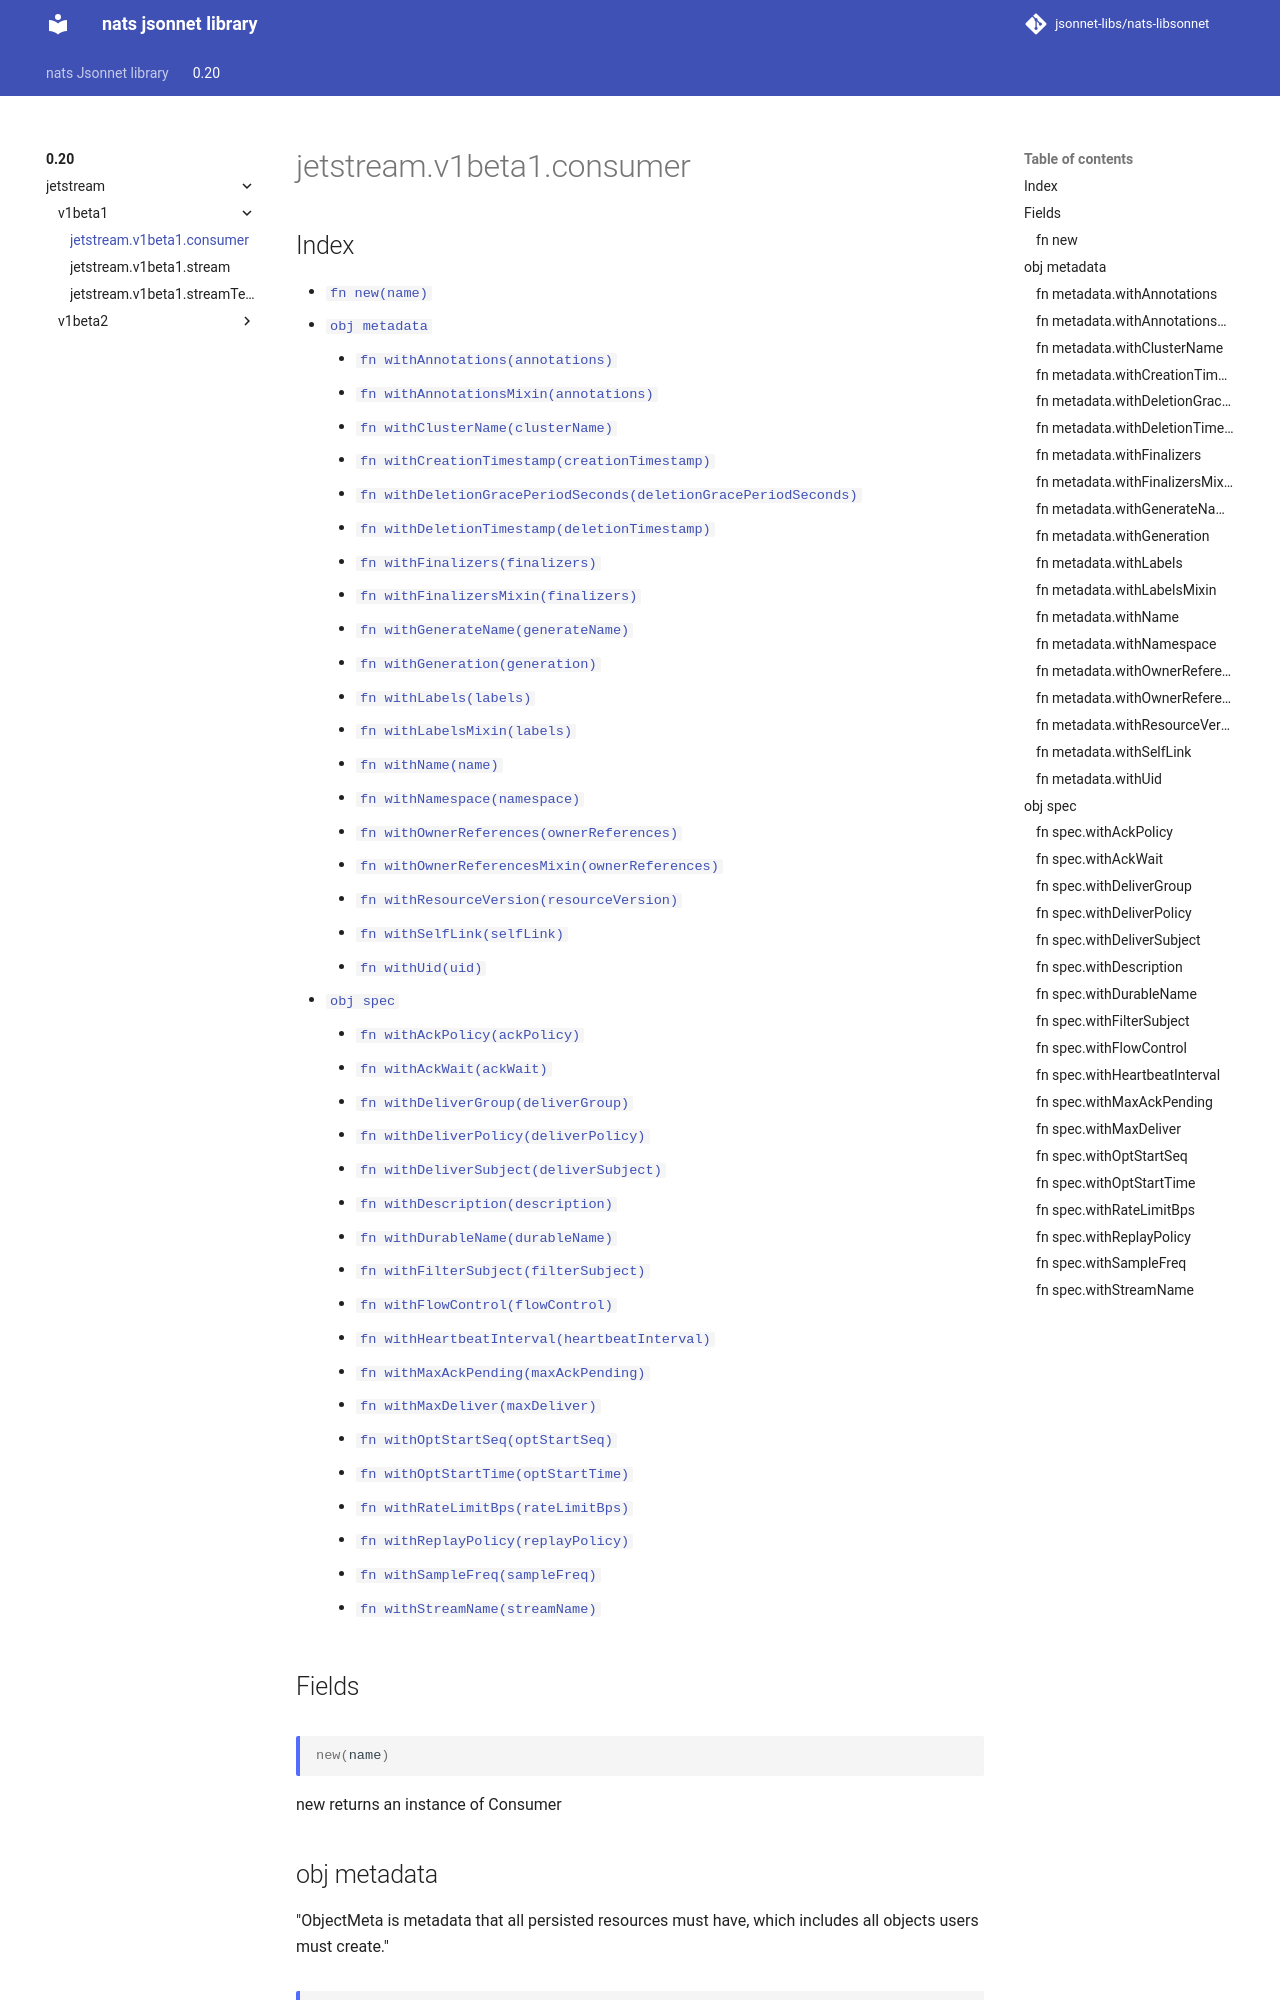

repository: jsonnet-libs/nats-libsonnet · page: 0.20/jetstream/v1beta1/consumer/index.html · generator: mkdocs

---
permalink: /0.20/jetstream/v1beta1/consumer/
---

# jetstream.v1beta1.consumer



## Index

* [`fn new(name)`](#fn-new)
* [`obj metadata`](#obj-metadata)
  * [`fn withAnnotations(annotations)`](#fn-metadatawithannotations)
  * [`fn withAnnotationsMixin(annotations)`](#fn-metadatawithannotationsmixin)
  * [`fn withClusterName(clusterName)`](#fn-metadatawithclustername)
  * [`fn withCreationTimestamp(creationTimestamp)`](#fn-metadatawithcreationtimestamp)
  * [`fn withDeletionGracePeriodSeconds(deletionGracePeriodSeconds)`](#fn-metadatawithdeletiongraceperiodseconds)
  * [`fn withDeletionTimestamp(deletionTimestamp)`](#fn-metadatawithdeletiontimestamp)
  * [`fn withFinalizers(finalizers)`](#fn-metadatawithfinalizers)
  * [`fn withFinalizersMixin(finalizers)`](#fn-metadatawithfinalizersmixin)
  * [`fn withGenerateName(generateName)`](#fn-metadatawithgeneratename)
  * [`fn withGeneration(generation)`](#fn-metadatawithgeneration)
  * [`fn withLabels(labels)`](#fn-metadatawithlabels)
  * [`fn withLabelsMixin(labels)`](#fn-metadatawithlabelsmixin)
  * [`fn withName(name)`](#fn-metadatawithname)
  * [`fn withNamespace(namespace)`](#fn-metadatawithnamespace)
  * [`fn withOwnerReferences(ownerReferences)`](#fn-metadatawithownerreferences)
  * [`fn withOwnerReferencesMixin(ownerReferences)`](#fn-metadatawithownerreferencesmixin)
  * [`fn withResourceVersion(resourceVersion)`](#fn-metadatawithresourceversion)
  * [`fn withSelfLink(selfLink)`](#fn-metadatawithselflink)
  * [`fn withUid(uid)`](#fn-metadatawithuid)
* [`obj spec`](#obj-spec)
  * [`fn withAckPolicy(ackPolicy)`](#fn-specwithackpolicy)
  * [`fn withAckWait(ackWait)`](#fn-specwithackwait)
  * [`fn withDeliverGroup(deliverGroup)`](#fn-specwithdelivergroup)
  * [`fn withDeliverPolicy(deliverPolicy)`](#fn-specwithdeliverpolicy)
  * [`fn withDeliverSubject(deliverSubject)`](#fn-specwithdeliversubject)
  * [`fn withDescription(description)`](#fn-specwithdescription)
  * [`fn withDurableName(durableName)`](#fn-specwithdurablename)
  * [`fn withFilterSubject(filterSubject)`](#fn-specwithfiltersubject)
  * [`fn withFlowControl(flowControl)`](#fn-specwithflowcontrol)
  * [`fn withHeartbeatInterval(heartbeatInterval)`](#fn-specwithheartbeatinterval)
  * [`fn withMaxAckPending(maxAckPending)`](#fn-specwithmaxackpending)
  * [`fn withMaxDeliver(maxDeliver)`](#fn-specwithmaxdeliver)
  * [`fn withOptStartSeq(optStartSeq)`](#fn-specwithoptstartseq)
  * [`fn withOptStartTime(optStartTime)`](#fn-specwithoptstarttime)
  * [`fn withRateLimitBps(rateLimitBps)`](#fn-specwithratelimitbps)
  * [`fn withReplayPolicy(replayPolicy)`](#fn-specwithreplaypolicy)
  * [`fn withSampleFreq(sampleFreq)`](#fn-specwithsamplefreq)
  * [`fn withStreamName(streamName)`](#fn-specwithstreamname)

## Fields

### fn new

```ts
new(name)
```

new returns an instance of Consumer

## obj metadata

"ObjectMeta is metadata that all persisted resources must have, which includes all objects users must create."
